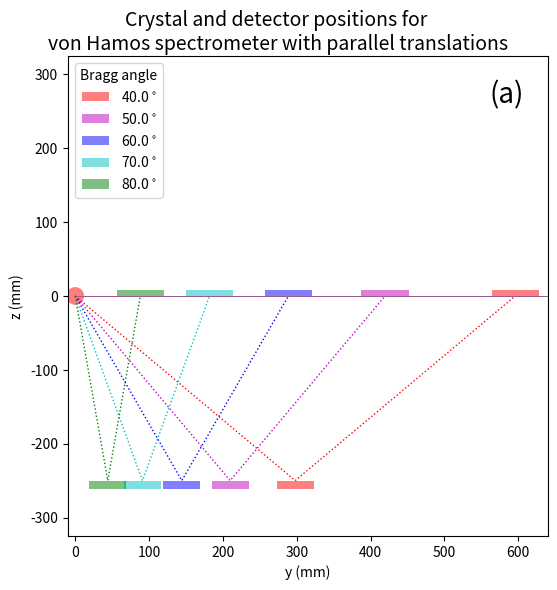
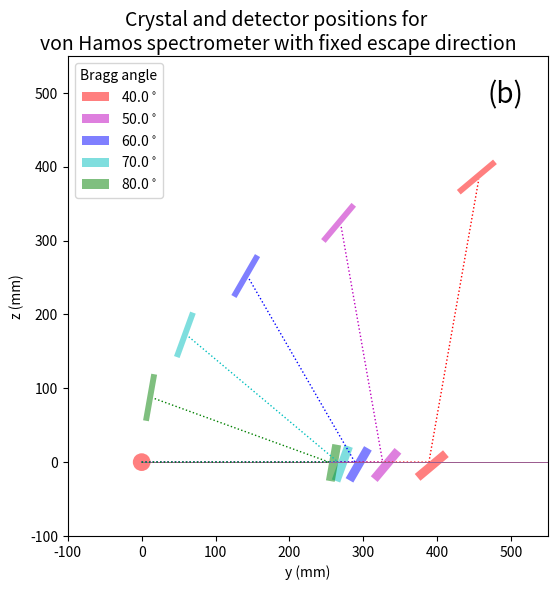

Here is the Python script that generated these plots, in order:
# -*- coding: utf-8 -*-
"""
Created on Thu Oct 30 08:26:41 2014

@author: Konstantin
"""
import numpy as np
import matplotlib as mpl
import matplotlib.pyplot as plt

Rs = 250
thetaDegs = np.linspace(40, 80, 5)
colors = ['r', 'm', 'b', 'c', 'g']
xtalDx, xtalDy = 25, 12
detDx, detDy = 32, 8


def get_clasical_xtal_det(thetaDeg):
    theta = np.radians(thetaDeg)
    tanTheta = np.tan(theta)
    yDet = 2 * Rs / tanTheta
    return yDet


def get_xtal_det(thetaDeg):
    theta = np.radians(thetaDeg)
    sinTheta = np.sin(theta)
    cosTheta = np.cos(theta)
    sin2Theta = np.sin(2 * theta)
#    cos2Theta = np.cos(2 * theta)
    p = Rs / sinTheta
    yDet = p * 2 * cosTheta**2
    zDet = p * sin2Theta
    return p, yDet, zDet


def plot_classical_pos():
    fig = plt.figure(figsize=(6, 6), dpi=72)
    rect2d = [0.15, 0.1, 0.8, 0.8]
    ax1 = fig.add_axes(rect2d, aspect='auto')
#    ax2 = ax1.twinx()
    title = 'Crystal and detector positions for \n' +\
        'von Hamos spectrometer with parallel translations'
    fig.text(0.5, 0.91, title, transform=fig.transFigure, size=14, color='k',
             ha='center')

    ax1.set_xlabel(u'y (mm)')
    ax1.set_ylabel(u'z (mm)')
    ax1.set_xlim(-10, 650-10)
    ax1.set_ylim(-325, 650-325)

    source = plt.Circle((0, 0), xtalDy, fc='r', clip_on=True, lw=1, alpha=0.5)
    ax1.add_patch(source)

    detectors = []
    for thetaDeg, color in zip(thetaDegs, colors):
        ax1.plot([0, 650], [0, 0], lw=0.5)
        yDet = get_clasical_xtal_det(thetaDeg)

        ax1.plot([0, yDet/2, yDet], [0, -Rs, 0], ':', color=color, lw=1)

        bars = [(-xtalDx, -xtalDy), (xtalDx, -xtalDy),
                (xtalDx, 0), (-xtalDx, 0)]
#        xtal = plt.Circle((yDet/2, -Rs), xtalDy, color=color, clip_on=True)
#        ax1.add_patch(xtal)
        poly = [(yDet/2 + x, -Rs + y) for (x, y) in bars]
        xtal = mpl.patches.Polygon(poly, closed=True, fc=color,
                                   lw=0, alpha=0.5)
        ax1.add_patch(xtal)

        bars = [(-detDx, 0), (detDx, 0), (detDx, detDy), (-detDx, detDy)]
#        detector = plt.Circle((yDet, 0), xtalDy, color=color, clip_on=True)
#        ax1.add_patch(detector)
        poly = [(yDet + x, y) for (x, y) in bars]
        detector = mpl.patches.Polygon(poly, closed=True, fc=color,
                                       lw=0, alpha=0.5)
        ax1.add_patch(detector)
        detectors.append(detector)

    legBragg = ax1.legend(detectors,
                          [r'{0}$^\circ$'.format(a) for a in thetaDegs],
                          title='Bragg angle', numpoints=1, loc='upper left')
    for line in legBragg.get_lines():
        line._legmarker.set_marker([(3, 1), (-3, 1), (-3, -1), (3, -1)])
#        line._legmarker.set_marker('.')

    ax1.text(0.95, 0.95, '(a)', transform=ax1.transAxes, size=20,
             ha='right', va='top')
    fig.savefig('vonHamosPositionsClassic.png')


def plot_pos():
    fig = plt.figure(figsize=(6, 6), dpi=72)
    rect2d = [0.15, 0.1, 0.8, 0.8]
    ax1 = fig.add_axes(rect2d, aspect='auto')
#    ax2 = ax1.twinx()
    title = 'Crystal and detector positions for \n' +\
        'von Hamos spectrometer with fixed escape direction'
    fig.text(0.5, 0.91, title, transform=fig.transFigure, size=14, color='k',
             ha='center')

    ax1.set_xlabel(u'y (mm)')
    ax1.set_ylabel(u'z (mm)')
    ax1.set_xlim(-100, 650-100)
    ax1.set_ylim(-100, 650-100)

    source = plt.Circle((0, 0), xtalDy, fc='r', clip_on=True, lw=1, alpha=0.5)
    ax1.add_patch(source)

    detectors = []
    for thetaDeg, color in zip(thetaDegs, colors):
        ax1.plot([0, 650], [0, 0], lw=0.5)
        p, yDet, zDet = get_xtal_det(thetaDeg)

        ax1.plot([0, p, yDet], [0, 0, zDet], ':', color=color, lw=1)
        c = np.cos(np.radians(thetaDeg))
        s = np.sin(np.radians(thetaDeg))

        bars = [(-xtalDx, -xtalDy), (xtalDx, -xtalDy),
                (xtalDx, 0), (-xtalDx, 0)]
#        xtal = plt.Circle((p, 0), xtalDy, color=color, clip_on=True)
#        ax1.add_patch(xtal)
        poly = [(p + c*x - s*y, s*x + c*y) for (x, y) in bars]
        xtal = mpl.patches.Polygon(poly, closed=True, fc=color,
                                   lw=0, alpha=0.5)
        ax1.add_patch(xtal)

        bars = [(-detDx, 0), (detDx, 0), (detDx, detDy), (-detDx, detDy)]
#        detector = plt.Circle((yDet, zDet), xtalDy, color=color, clip_on=True)
#        ax1.add_patch(detector)
        poly = [(yDet + c*x - s*y, zDet + s*x + c*y) for (x, y) in bars]
        detector = mpl.patches.Polygon(poly, closed=True, fc=color,
                                       lw=0, alpha=0.5)
        ax1.add_patch(detector)
        detectors.append(detector)

    legBragg = ax1.legend(detectors,
                          [r'{0}$^\circ$'.format(a) for a in thetaDegs],
                          title='Bragg angle', numpoints=1, loc='upper left')
    for line in legBragg.get_lines():
        line._legmarker.set_marker([(3, 1), (-3, 1), (-3, -1), (3, -1)])
#        line._legmarker.set_marker('.')

    ax1.text(0.95, 0.95, '(b)', transform=ax1.transAxes, size=20,
             ha='right', va='top')
    fig.savefig('vonHamosPositionsFixedEscape.png')


if __name__ == '__main__':
    plot_classical_pos()
    plot_pos()
    plt.show()
